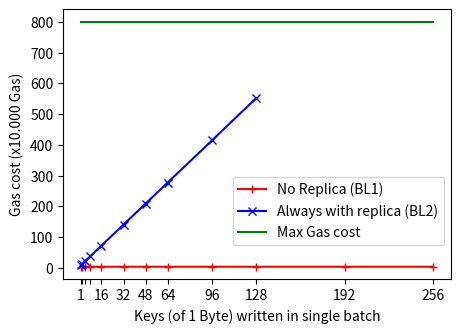

Here is the Python script that generated this plot:
import matplotlib.pyplot as plt
import numpy as np

# DATA REPLICATE
# entry; keys; gas
# 0;1;85055
# 1;2;127709
# 2;4;213083
# 3;8;384087
# 4;16;725718
# 5;32;1409007
# 6;48;2092333
# 7;64;2775694
# 8;96;4143549
# 9;128;5517628
# 10;192;-1
# 11;256;-1

# DATA NON-REPLICATE
# 0;1;40674
# 1;2;40674
# 2;4;40610
# 3;8;40610
# 4;16;40674
# 5;32;40674
# 6;48;40674
# 7;64;40610
# 8;96;40674
# 9;128;40610
# 10;192;40674
# 11;256;40674

# Create the range.
x_axis_label = [1, 2, 4, 8, 16, 32, 48, 64, 96, 128, 192, 256]
x_axis_tick_labels = [1, '', '', '', 16, 32, 48, 64, 96, 128, 192, 256]
y_replicate = [number / 10000 for number in [85055, 127709, 213083, 384087, 725718, 1409007, 2092333, 2775694, 4143549, 5517628]]
y_non_replicate = [number / 10000 for number in [40674, 40674, 40610, 40610, 40674, 40674, 40674, 40610, 40674, 40610, 40674, 40674]]

# Create the figure
fig = plt.figure(1, figsize=(5, 3.5))
ax = fig.add_subplot()
a = np.arange(len(x_axis_label))

# Add the plots
ax.plot(x_axis_label, y_non_replicate, 'r-+', label='No Replica (BL1)')
ax.plot(x_axis_label[:10], y_replicate, 'b-x', label='Always with replica (BL2)')
ax.plot(x_axis_label, 12 * [800], 'g-', label='Max Gas cost')

# Set the x axis
ax.xaxis.set_ticks(x_axis_label)
ax.xaxis.set_ticklabels(x_axis_tick_labels)
ax.legend(loc="lower right", bbox_to_anchor=(1,0.1))

# Add labels and show the plot
plt.xlabel("Keys (of 1 Byte) written in single batch")
plt.ylabel("Gas cost (x10.000 Gas)")
plt.savefig("experiment_write_keys.pdf")
plt.show()
